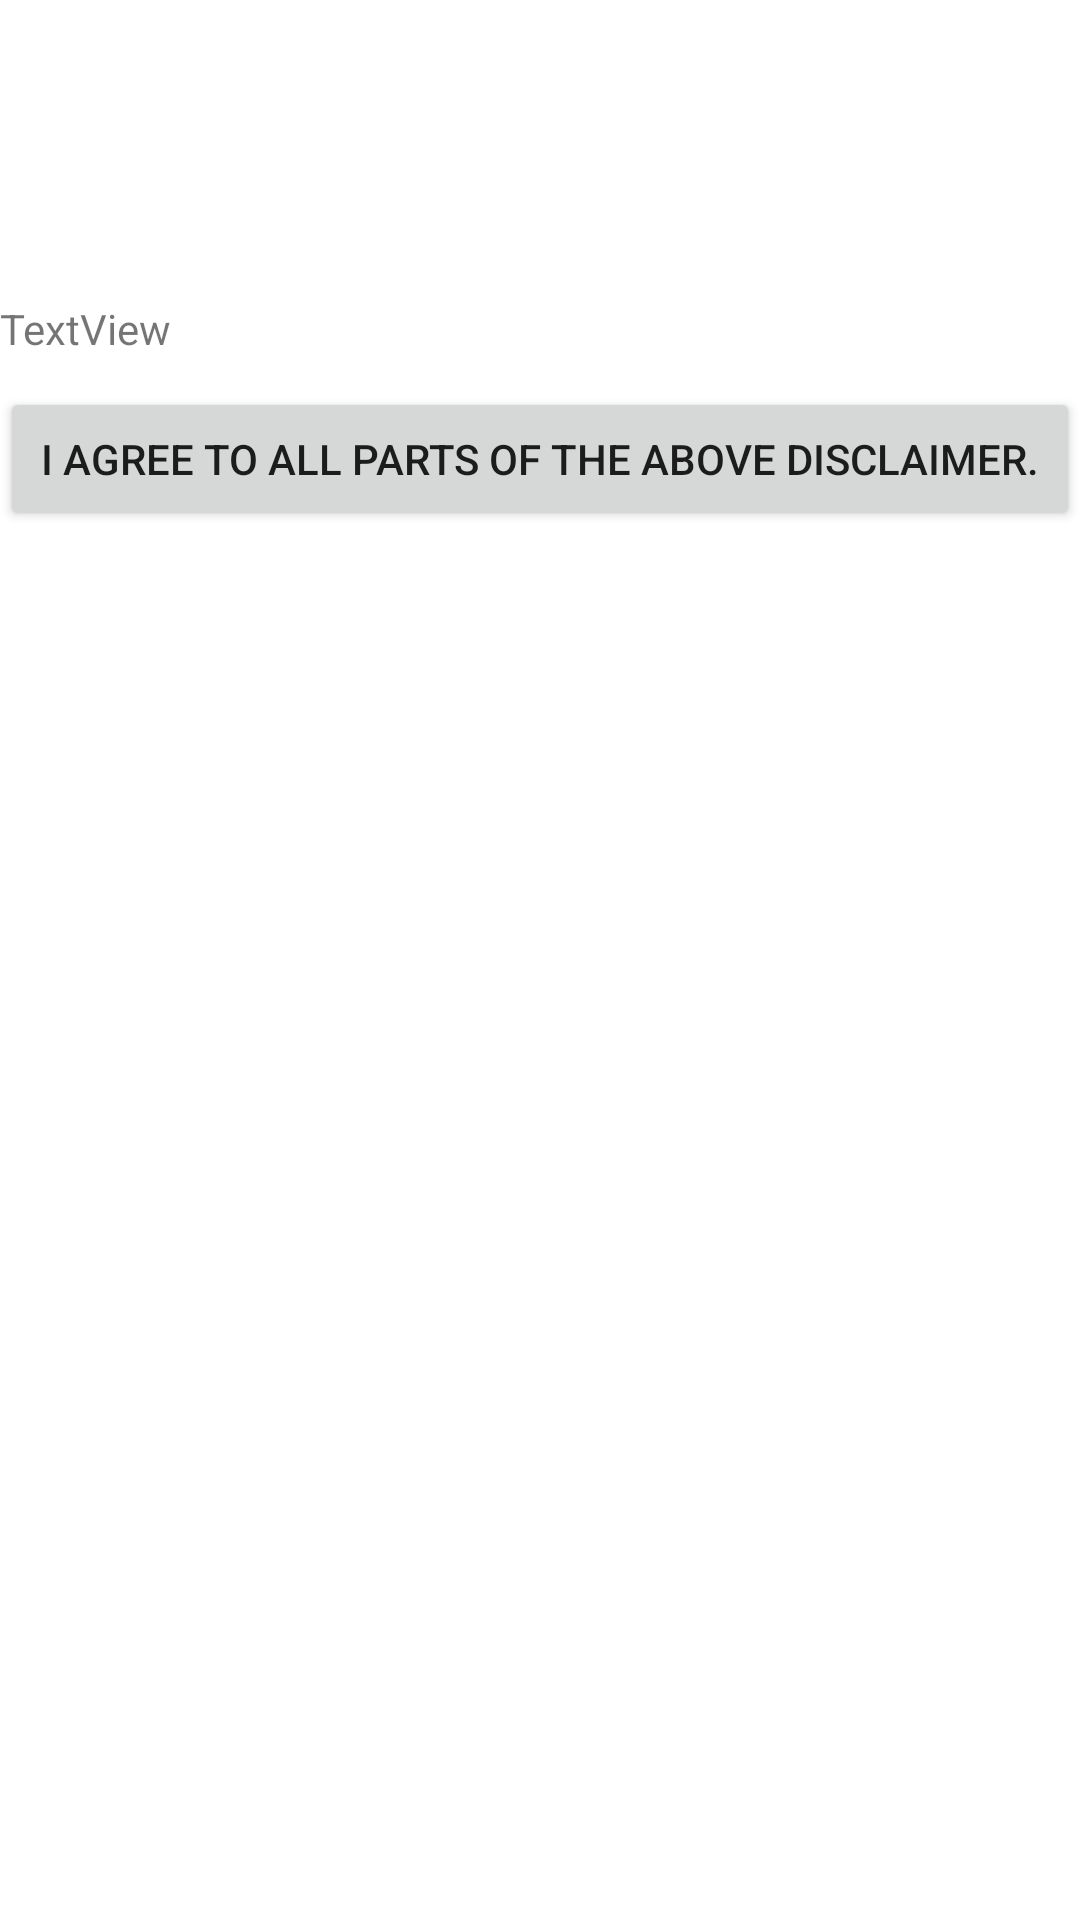

Write the Android layout XML for this screen, with the resource values it uses.
<!-- AndroidManifest.xml: application theme Theme.StrokeApp -->
<!-- res/layout/activity_agreement_pop_up.xml -->
<?xml version="1.0" encoding="utf-8"?>
<androidx.constraintlayout.widget.ConstraintLayout xmlns:android="http://schemas.android.com/apk/res/android"
    xmlns:app="http://schemas.android.com/apk/res-auto"
    xmlns:tools="http://schemas.android.com/tools"
    android:layout_width="match_parent"
    android:layout_height="500dp"
    android:translationY="100dp"
    tools:context=".AgreementPopUp">

    <ScrollView
        android:layout_width="match_parent"
        android:layout_height="match_parent">

        <LinearLayout
            android:layout_width="match_parent"
            android:layout_height="wrap_content"
            android:orientation="vertical" >

            <TextView
                android:id="@+id/disclaimer"
                android:layout_width="match_parent"
                android:layout_height="wrap_content"
                android:text="TextView" />

            <Button
                android:id="@+id/agreeButton"
                android:layout_width="match_parent"
                android:layout_height="wrap_content"
                android:layout_marginTop="10dp"
                android:text="I agree to all parts of the above disclaimer." />
        </LinearLayout>
    </ScrollView>
</androidx.constraintlayout.widget.ConstraintLayout>
<!-- resources referenced by this layout -->
<resources>
  <style name="Theme.StrokeApp" parent="Theme.MaterialComponents.DayNight.DarkActionBar">
          
          <item name="colorPrimary">@color/purple_500</item>
          <item name="colorPrimaryVariant">@color/purple_700</item>
          <item name="colorOnPrimary">@color/white</item>
          
          <item name="colorSecondary">@color/teal_200</item>
          <item name="colorSecondaryVariant">@color/teal_700</item>
          <item name="colorOnSecondary">@color/black</item>
          
          <item name="android:statusBarColor" tools:targetApi="l">?attr/colorPrimaryVariant</item>
          
      </style>
  <color name="purple_500">#FF6200EE</color>
  <color name="purple_700">#FF3700B3</color>
  <color name="white">#FFFFFFFF</color>
  <color name="teal_200">#FF03DAC5</color>
  <color name="teal_700">#FF018786</color>
  <color name="black">#FF000000</color>
</resources>
